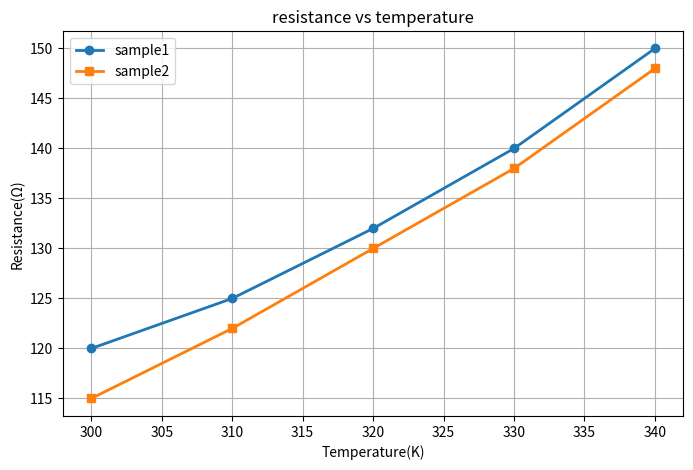
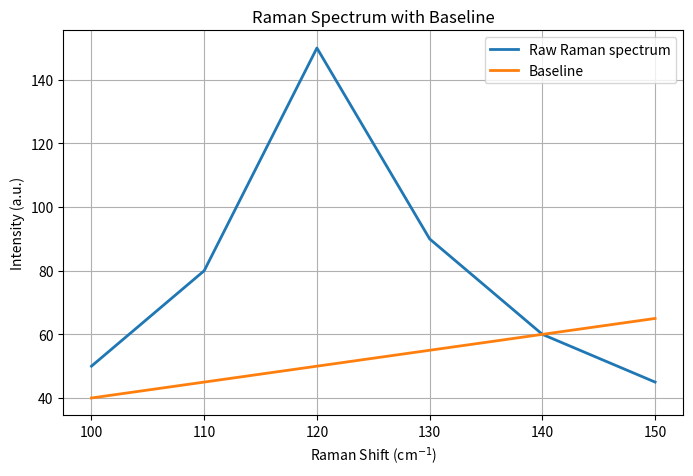

Recreate these plots in Python, in order.
import numpy as np
import matplotlib.pyplot as plt

temperature = np.array([300, 310, 320, 330, 340])
resistance1 = np.array([120, 125, 132, 140, 150])
resistance2 = np.array([115, 122, 130, 138, 148])
plt.figure(figsize = (8,5))
plt.plot(
    temperature,
    resistance1,
    linewidth=2,
    marker="o",
    label= "sample1"
)

plt.plot(temperature,
    resistance2,
    linewidth=2,
    marker="s",
    label="sample2",
)

plt.xlabel("Temperature(K)")
plt.ylabel("Resistance(Ω)")
plt.title ("resistance vs temperature")
plt.grid()
plt.legend(loc="upper left")
plt.savefig("resistance vs temperature.pdf")
plt.savefig("resistance_vs_temperature_100dpi.png", dpi=100)
plt.savefig("resistance_vs_temperature_300dpi.png", dpi=300)
plt.show()

import numpy as np
import matplotlib.pyplot as plt

raman_shift = np.array([100, 110, 120, 130, 140, 150])
intensity = np.array([50, 80, 150, 90, 60, 45])

baseline = np.array([40, 45, 50, 55, 60, 65])

plt.figure(figsize=(8, 5))

plt.plot(
    raman_shift,
    intensity,
    linewidth=2,
    label="Raw Raman spectrum"
)

plt.plot(
    raman_shift,
    baseline,
    linewidth=2,
    label="Baseline"
)

plt.xlabel("Raman Shift (cm$^{-1}$)")
plt.ylabel("Intensity (a.u.)")
plt.title("Raman Spectrum with Baseline")

plt.legend()
plt.grid()

plt.savefig("raman_raw_baseline.pdf")

plt.show()
